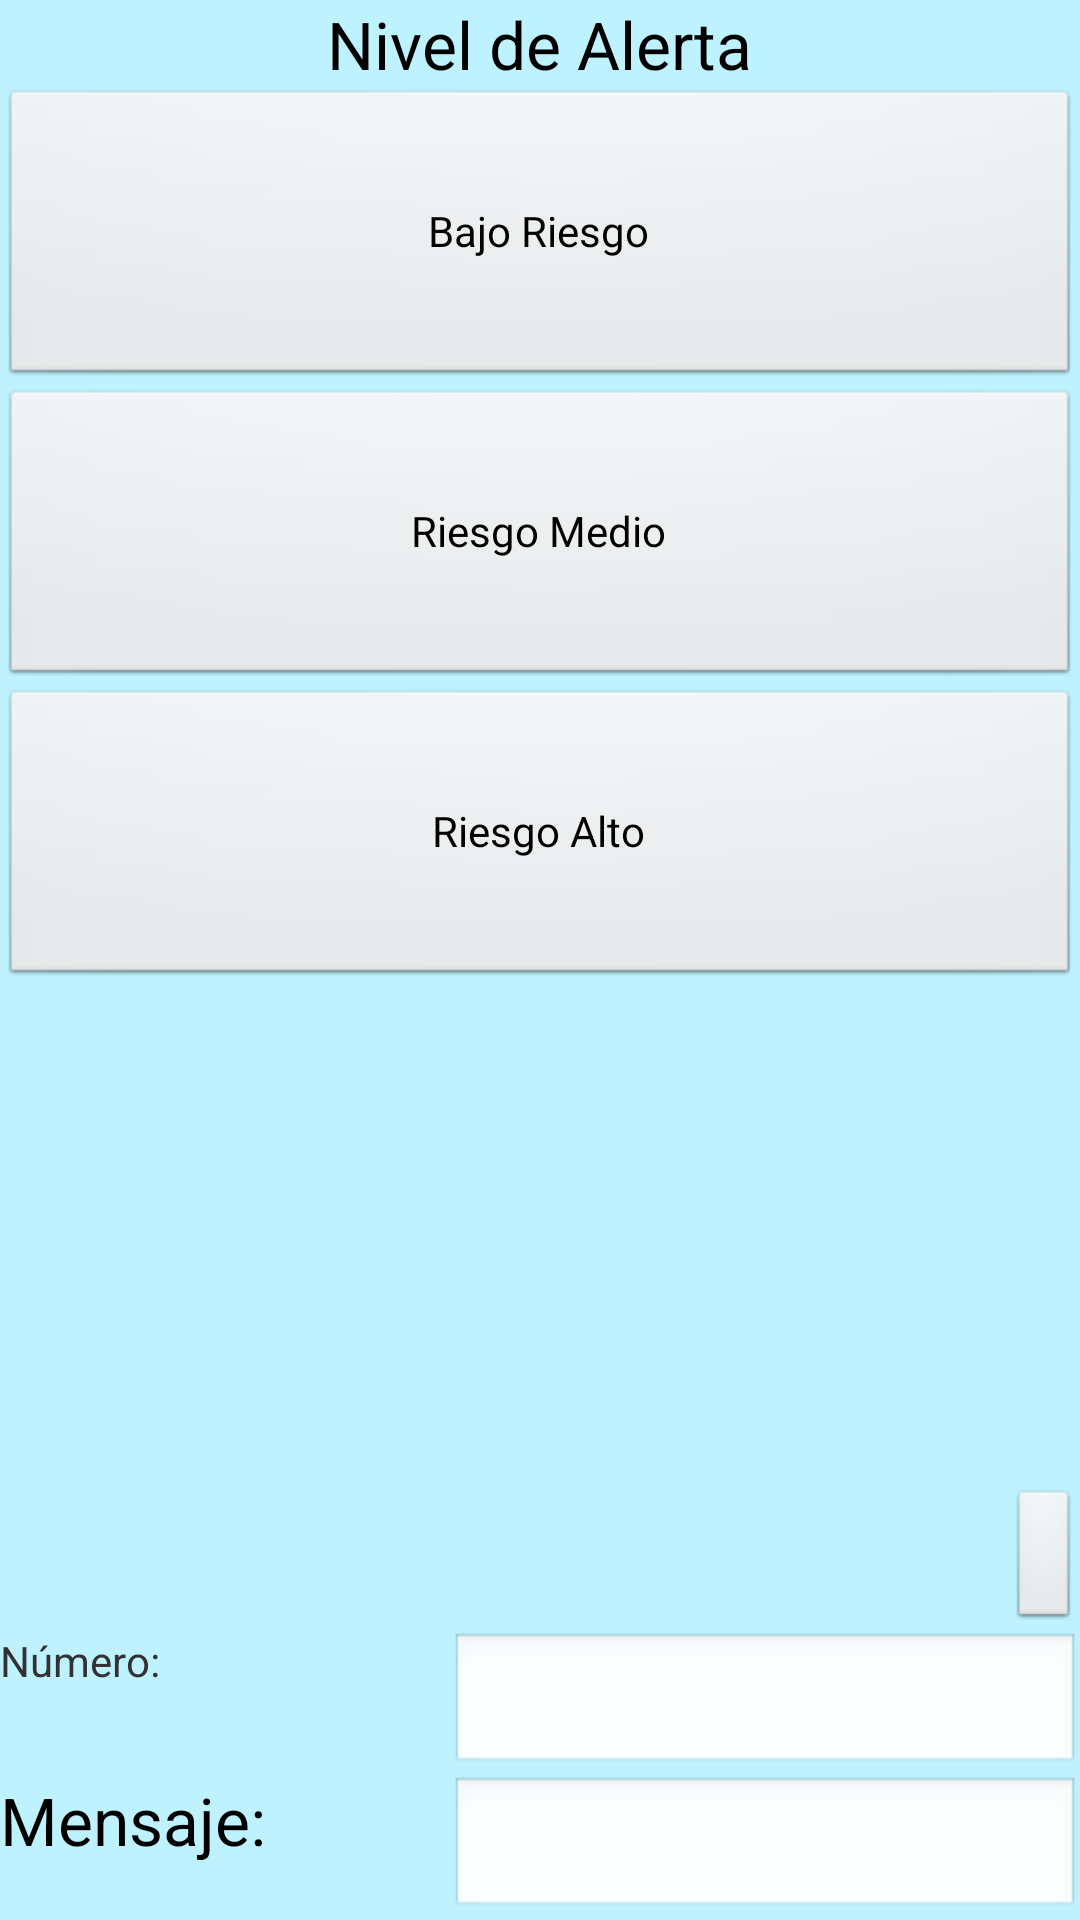

The Android layout XML behind this screen, and the referenced resources:
<!-- AndroidManifest.xml: application theme AppTheme -->
<!-- res/layout/activity_main.xml -->
<RelativeLayout xmlns:android="http://schemas.android.com/apk/res/android"
    xmlns:tools="http://schemas.android.com/tools"
    android:layout_width="match_parent"
    android:layout_height="match_parent"
    android:background="@color/celeste" >

    <EditText
        android:id="@+id/mensajeTxt"
        android:layout_width="wrap_content"
        android:layout_height="wrap_content"
        android:layout_alignParentBottom="true"
        android:layout_alignParentRight="true"
        android:ems="10"
        android:inputType="textMultiLine" />

    <TextView
        android:id="@+id/textView2"
        android:layout_width="wrap_content"
        android:layout_height="wrap_content"
        android:layout_alignParentLeft="true"
        android:layout_alignTop="@+id/mensajeTxt"
        android:text="Mensaje:"
        android:textAppearance="?android:attr/textAppearanceLarge" />

    <EditText
        android:id="@+id/telefonoTxt"
        android:layout_width="wrap_content"
        android:layout_height="wrap_content"
        android:layout_above="@+id/mensajeTxt"
        android:layout_alignParentRight="true"
        android:ems="10"
        android:inputType="phone" />

    <TextView
        android:id="@+id/textView1"
        android:layout_width="wrap_content"
        android:layout_height="wrap_content"
        android:layout_alignParentLeft="true"
        android:layout_alignTop="@+id/telefonoTxt"
        android:text="Número:" />

    <TextView
        android:id="@+id/textView3"
        android:layout_width="wrap_content"
        android:layout_height="wrap_content"
        android:layout_alignParentTop="true"
        android:layout_centerHorizontal="true"
        android:text="Nivel de Alerta"
        android:textAppearance="?android:attr/textAppearanceLarge" />

    <Button
        android:id="@+id/button1"
        android:layout_width="wrap_content"
        android:layout_height="wrap_content"
        android:layout_alignParentLeft="true"
        android:layout_alignParentRight="true"
        android:layout_below="@+id/textView3"
        android:height="100dip"
        android:text="Bajo Riesgo" />

    <Button
        android:id="@+id/button2"
        android:layout_width="wrap_content"
        android:layout_height="wrap_content"
        android:layout_alignParentLeft="true"
        android:layout_alignParentRight="true"
        android:layout_below="@+id/button1"
        android:height="100dip"
        android:text="Riesgo Medio" />

    <Button
        android:id="@+id/button3"
        android:layout_width="wrap_content"
        android:layout_height="wrap_content"
        android:layout_alignParentLeft="true"
        android:layout_alignParentRight="true"
        android:layout_below="@+id/button2"
        android:height="100dip"
        android:text="Riesgo Alto" />

    <Button
        android:id="@+id/button4"
        android:layout_width="wrap_content"
        android:layout_height="wrap_content"
        android:layout_above="@+id/telefonoTxt"
        android:layout_alignParentRight="true"
        />

</RelativeLayout>
<!-- resources referenced by this layout -->
<resources>
  <color name="celeste">#BEF2FF</color>
  <style name="AppTheme" parent="android:Theme.Light" />
</resources>
